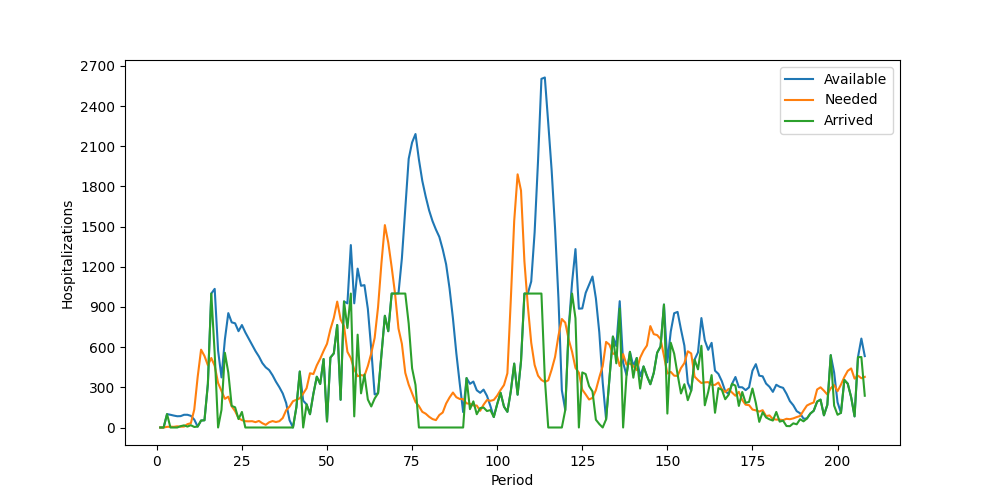

Source data for this figure (header and first rows):
Period, Inventory, Arrived, Available, Needed, Succeeded, Failed, Lost
1, 0, 0, 0, 0, 0, 0, 0
2, 0, 0, 0, 0, 0, 0, 0
3, 0, 100, 100, 5, 5, 0, 0
4, 95, 0, 95, 6, 6, 0, 0
5, 89, 0, 89, 5, 5, 0, 0
6, 84, 0, 84, 9, 9, 0, 0
7, 75, 10, 85, 6, 6, 0, 0
8, 79, 16, 95, 7, 7, 0, 0
9, 88, 7, 95, 25, 25, 0, 0
10, 70, 17, 87, 32, 32, 0, 0
11, 55, 4, 59, 134, 59, 75, 0
12, 0, 7, 7, 377, 7, 370, 0
13, 0, 52, 52, 581, 52, 529, 0
14, 0, 54, 54, 534, 54, 480, 0
15, 0, 325, 325, 465, 325, 140, 0
16, 0, 1000, 1000, 519, 519, 0, 0
17, 481, 554, 1035, 461, 461, 0, 0
18, 574, 0, 574, 332, 332, 0, 0
19, 242, 132, 374, 274, 274, 0, 0
20, 100, 558, 658, 214, 214, 0, 0
21, 444, 410, 854, 230, 230, 0, 0
22, 624, 161, 785, 158, 158, 0, 0
23, 627, 151, 778, 122, 122, 0, 0
24, 656, 63, 719, 70, 70, 0, 0
25, 649, 116, 765, 55, 55, 0, 0
26, 710, 0, 710, 47, 47, 0, 0
27, 663, 0, 663, 46, 46, 0, 0
28, 617, 0, 617, 47, 47, 0, 0
29, 570, 0, 570, 40, 40, 0, 0
30, 530, 0, 530, 49, 49, 0, 0
31, 481, 0, 481, 32, 32, 0, 0
32, 449, 0, 449, 20, 20, 0, 0
33, 429, 0, 429, 39, 39, 0, 0
34, 390, 0, 390, 48, 48, 0, 0
35, 342, 0, 342, 41, 41, 0, 0
36, 301, 0, 301, 47, 47, 0, 0
37, 254, 0, 254, 71, 71, 0, 0
38, 183, 0, 183, 129, 129, 0, 0
39, 54, 0, 54, 156, 54, 102, 0
40, 0, 0, 0, 196, 0, 196, 0
41, 0, 151, 151, 207, 151, 56, 0
42, 0, 418, 418, 218, 218, 0, 0
43, 200, 0, 200, 253, 200, 53, 0
44, 0, 173, 173, 293, 173, 120, 0
45, 0, 99, 99, 405, 99, 306, 0
46, 0, 252, 252, 399, 252, 147, 0
47, 0, 379, 379, 464, 379, 85, 0
48, 0, 325, 325, 514, 325, 189, 0
49, 0, 511, 511, 572, 511, 61, 0
50, 0, 45, 45, 625, 45, 580, 0
51, 0, 522, 522, 733, 522, 211, 0
52, 0, 553, 553, 818, 553, 265, 0
53, 0, 765, 765, 940, 765, 175, 0
54, 0, 207, 207, 806, 207, 599, 0
55, 0, 941, 941, 757, 757, 0, 0
56, 184, 743, 927, 565, 565, 0, 0
57, 362, 1000, 1362, 518, 518, 0, 0
58, 844, 83, 927, 434, 434, 0, 0
59, 493, 693, 1186, 383, 383, 0, 0
60, 803, 255, 1058, 391, 391, 0, 0
... 148 more rows
